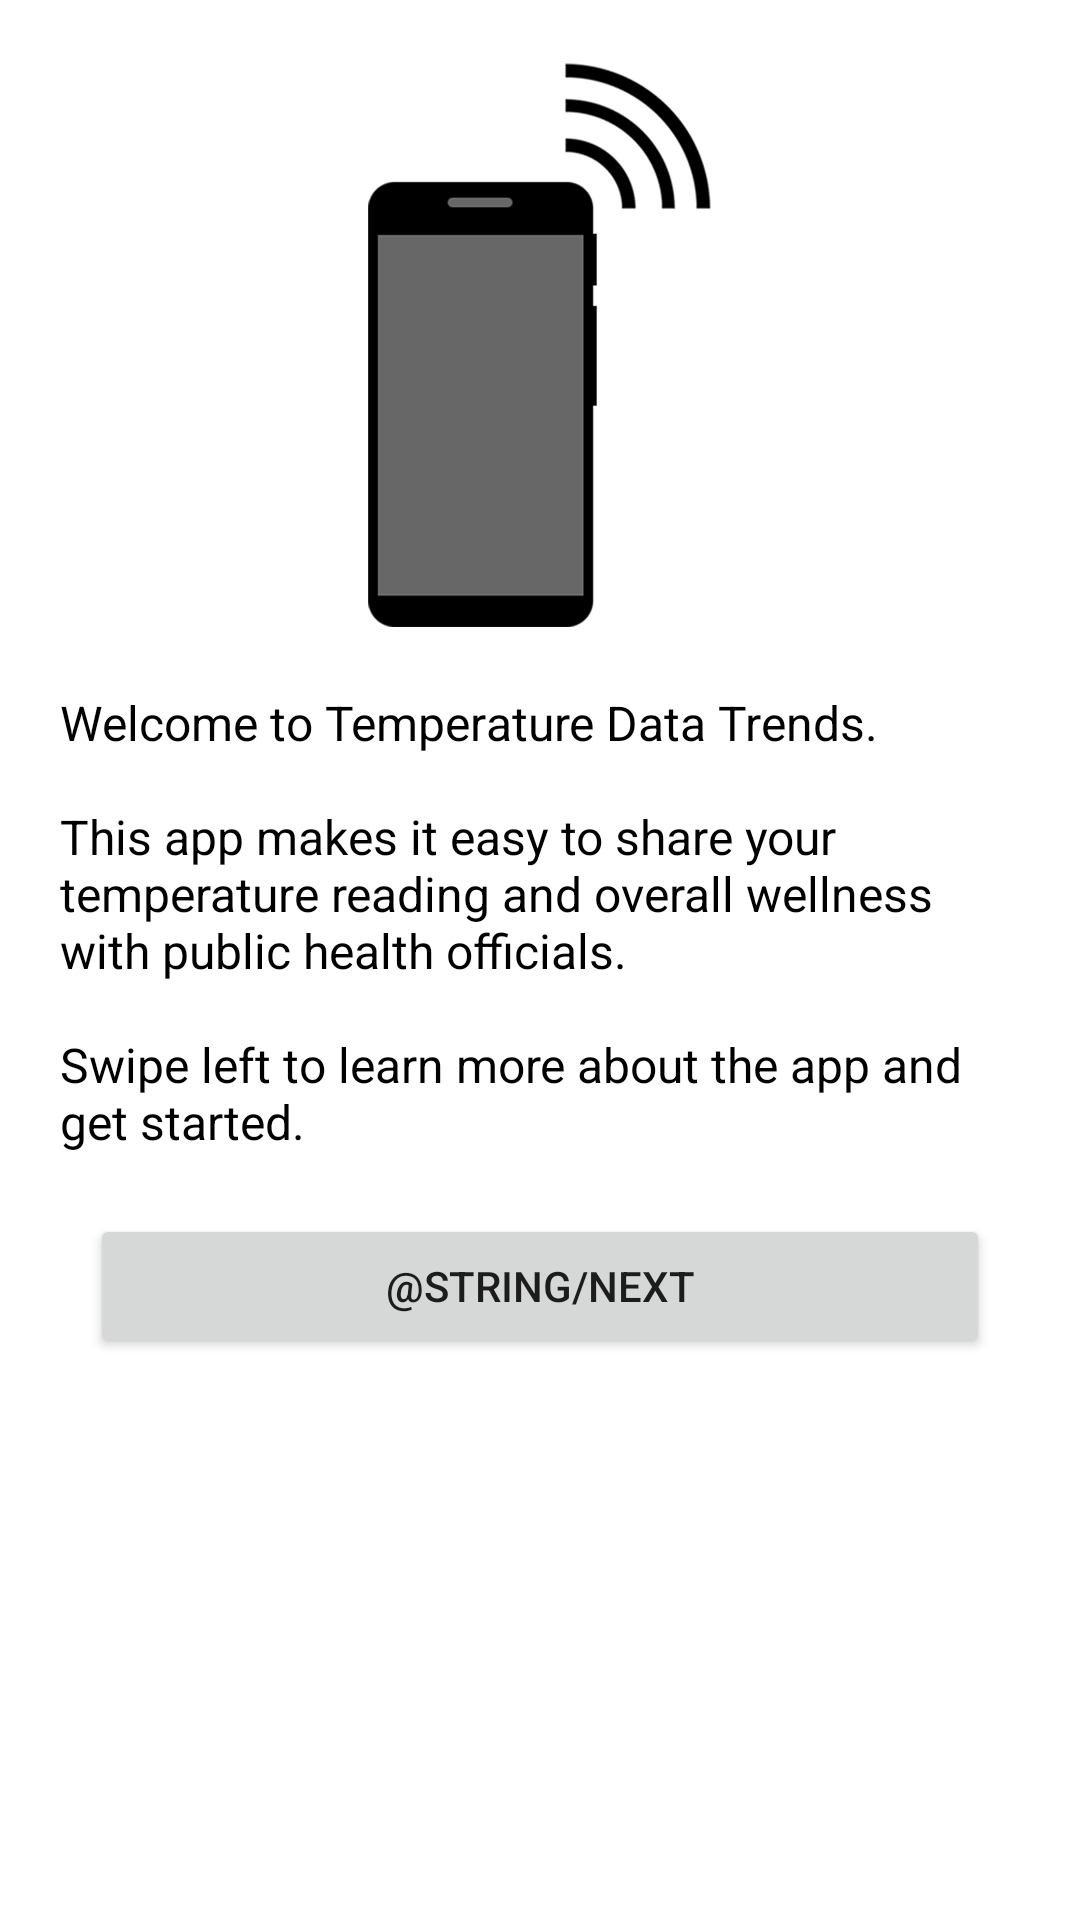

Here is an Android app screen rendered from its layout file. Give the layout XML and the strings, colors and styles it references.
<!-- AndroidManifest.xml: fallback theme Theme.MaterialComponents.DayNight.NoActionBar -->
<!-- res/layout/page_00.xml -->
<?xml version="1.0" encoding="utf-8"?>
<ScrollView xmlns:android="http://schemas.android.com/apk/res/android"
    android:layout_width="fill_parent"
    android:layout_height="fill_parent"
    android:orientation="vertical"
    android:paddingTop="20dip" >

    <LinearLayout
        android:layout_width="fill_parent"
        android:layout_height="fill_parent"
        android:background="#FFFFFFFF"
        android:gravity="center"
        android:orientation="vertical" >

        <ImageView
            android:layout_width="wrap_content"
            android:layout_height="wrap_content"
            android:contentDescription="@null"
            android:src="@drawable/phone" />

        <TextView
            android:layout_width="wrap_content"
            android:layout_height="wrap_content"
            android:layout_margin="20dip"
            android:text="@string/page00"
            android:textColor="#FF000000"
            android:textSize="16sp" />

        <Button
            android:id="@+id/next"
            android:layout_width="fill_parent"
            android:layout_height="wrap_content"
            android:layout_marginLeft="30dip"
            android:layout_marginRight="30dip"
            android:text="@string/next"
            android:textSize="14sp" />
    </LinearLayout>

</ScrollView>
<!-- resources referenced by this layout -->
<resources>
  <!-- drawable phone: png bitmap (drawable-hdpi, 6646 bytes) -->
  <string name="page00">Welcome to Temperature Data Trends.\n\nThis app makes it easy to share your temperature reading and overall wellness with public health officials.\n\nSwipe left to learn more about the app and get started.</string>
</resources>
